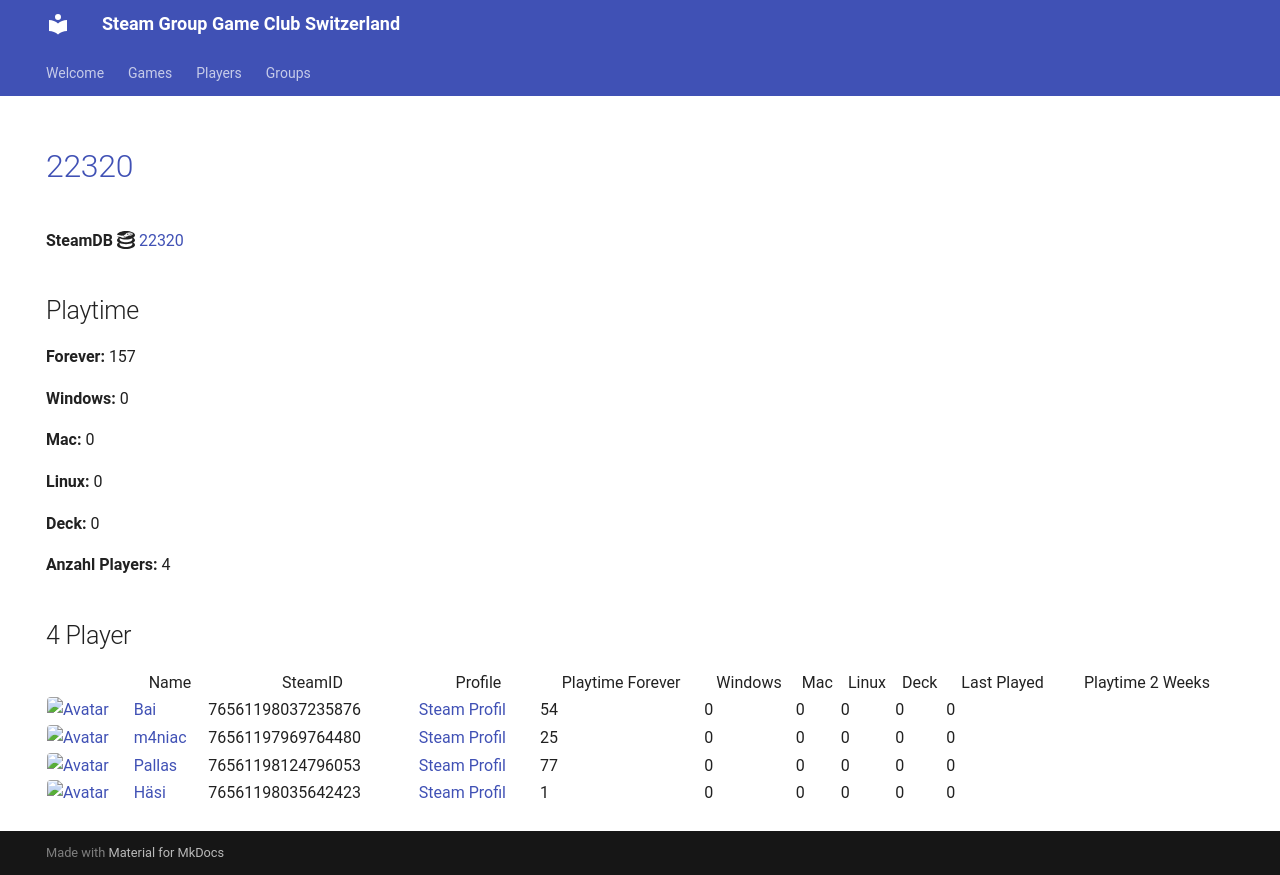

repository: Game-Club-Switzerland/steam.gameclub.ch · page: game/22320/index.html · generator: mkdocs

---
hide:
  - navigation
  - toc
---
# <a href="https://store.steampowered.com/app/22320">22320</a>

**SteamDB :simple-steamdb:** <a href="https://steamdb.info/app/22320">22320</a>

## Playtime

**Forever:** 157

**Windows:** 0

**Mac:** 0

**Linux:** 0

**Deck:** 0

**Anzahl Players:** 4
## 4 Player

<table id="charts-table" class="display" style="width:100%">
            <thead>
                <tr>
                    <th></th>
                    <th>Name</th>
                    <th>SteamID</th>
                    <th>Profile</th>
                    <th>Playtime Forever</th>
                    <th>Windows</th>
                    <th>Mac</th>
                    <th>Linux</th>
                    <th>Deck</th>
                    <th>Last Played</th>
                    <th>Playtime 2 Weeks</th>
                </tr>
            </thead>
            <tbody>
        <tr>
<td><a href="/player/76561198037235876" target="_blank" title="Bai"><img src="https://avatars.steamstatic.com/ff66d7ecdb46a2149b8a34f896885c36a533e130_full.jpg" alt="Avatar" style="width:48px;height:48px;border-radius:4px;"></a></td><td><a href="/player/76561198037235876" target="_blank" title="Bai">Bai</a></td><td>76561198037235876</td><td><a href="https://steamcommunity.com/profiles/76561198037235876/" target="_blank">Steam Profil</a></td><td>54</td><td>0</td><td>0</td><td>0</td><td>0</td><td>0</td><td></td></tr>
<tr>
<td><a href="/player/76561198035642423" target="_blank" title="Häsi"><img src="https://avatars.steamstatic.com/603a2a51978eabb89f03acdf961a704c90ed9bdf_full.jpg" alt="Avatar" style="width:48px;height:48px;border-radius:4px;"></a></td><td><a href="/player/76561198035642423" target="_blank" title="Häsi">Häsi</a></td><td>76561198035642423</td><td><a href="https://steamcommunity.com/id/SgtHasi/" target="_blank">Steam Profil</a></td><td>1</td><td>0</td><td>0</td><td>0</td><td>0</td><td>0</td><td></td></tr>
<tr>
<td><a href="/player/76561197969764480" target="_blank" title="m4niac"><img src="https://avatars.steamstatic.com/7d4a07b7909b83ce6e61db85a98ab4e315c3e6b2_full.jpg" alt="Avatar" style="width:48px;height:48px;border-radius:4px;"></a></td><td><a href="/player/76561197969764480" target="_blank" title="m4niac">m4niac</a></td><td>76561197969764480</td><td><a href="https://steamcommunity.com/profiles/76561197969764480/" target="_blank">Steam Profil</a></td><td>25</td><td>0</td><td>0</td><td>0</td><td>0</td><td>0</td><td></td></tr>
<tr>
<td><a href="/player/76561198124796053" target="_blank" title="Pallas"><img src="https://avatars.steamstatic.com/4630dfff0852bfa9ba5d90058491e1b218af8dd6_full.jpg" alt="Avatar" style="width:48px;height:48px;border-radius:4px;"></a></td><td><a href="/player/76561198124796053" target="_blank" title="Pallas">Pallas</a></td><td>76561198124796053</td><td><a href="https://steamcommunity.com/profiles/76561198124796053/" target="_blank">Steam Profil</a></td><td>77</td><td>0</td><td>0</td><td>0</td><td>0</td><td>0</td><td></td></tr>
</tbody>
</table>
